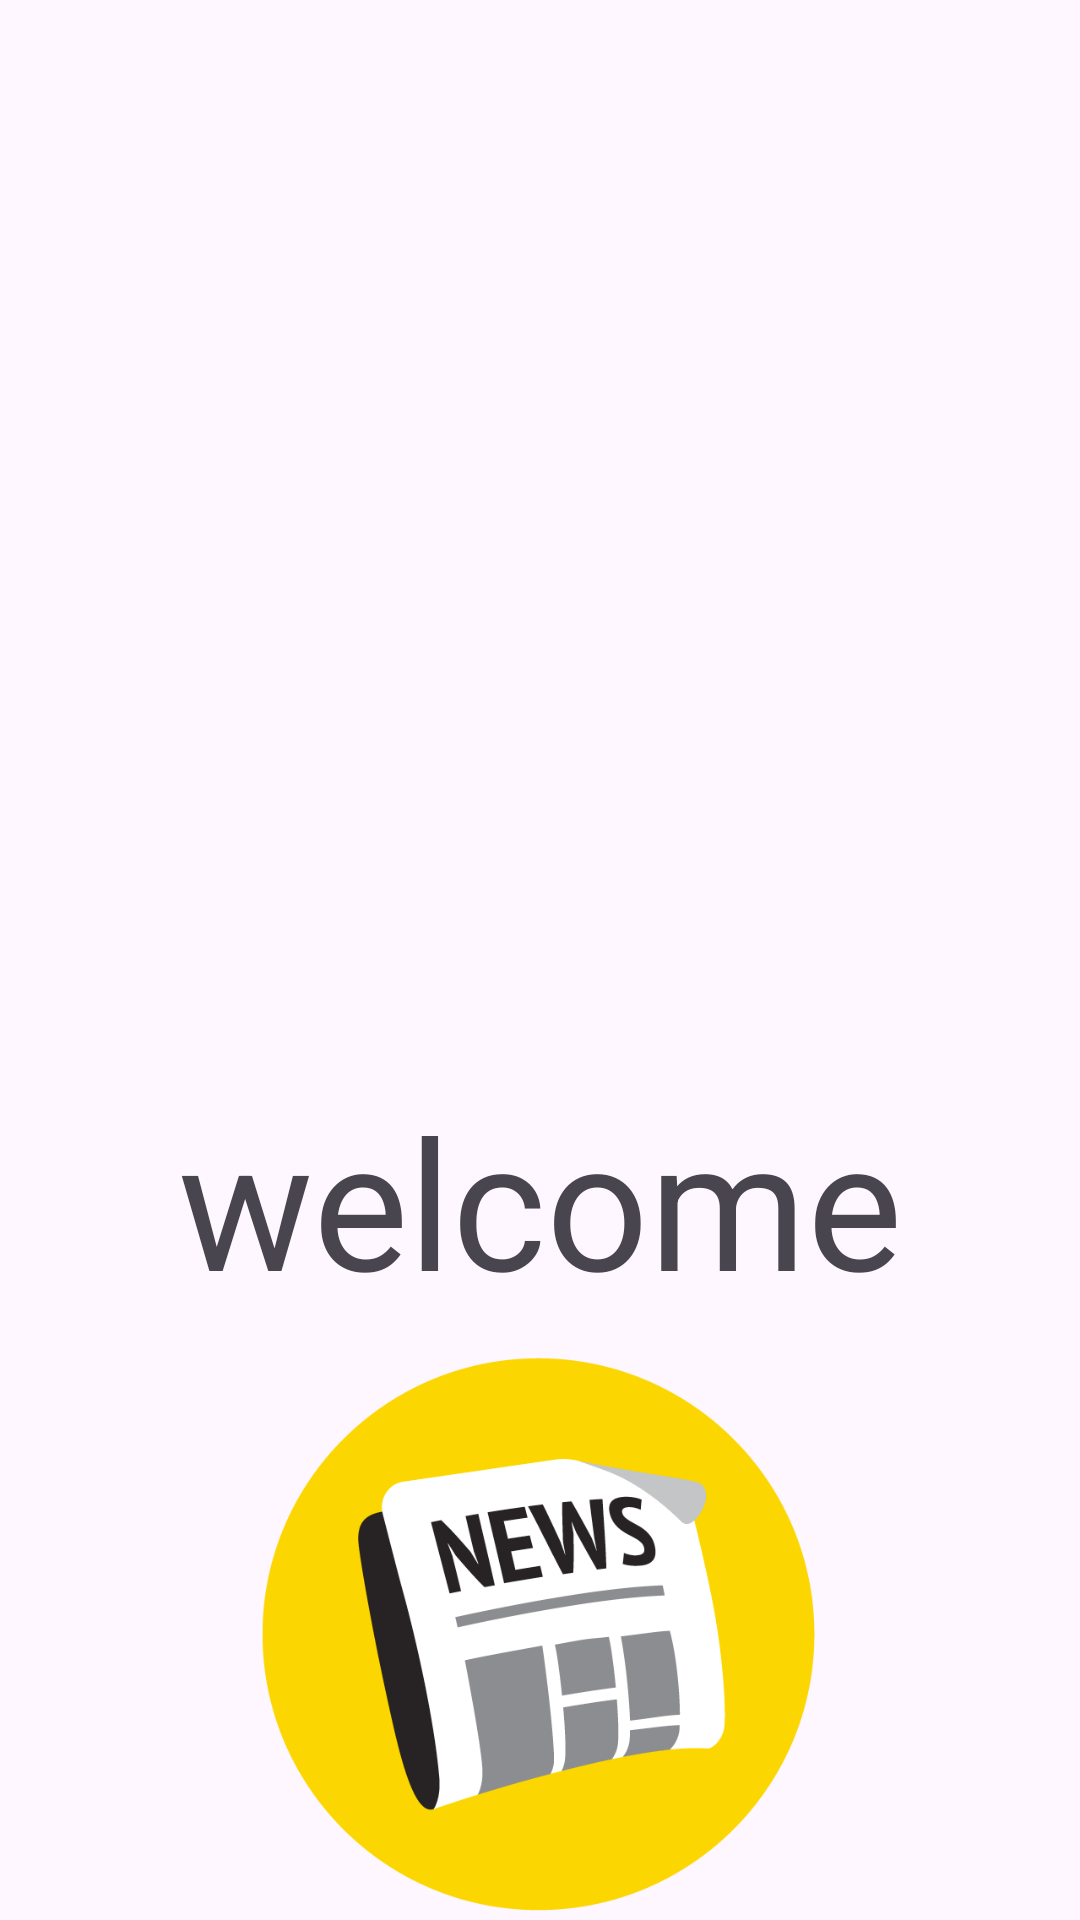

Write the Android layout XML for this screen, with the resource values it uses.
<!-- AndroidManifest.xml: application theme Theme.SimpleNews -->
<!-- res/layout/activity_splash.xml -->
<?xml version="1.0" encoding="utf-8"?>
<LinearLayout
    xmlns:android="http://schemas.android.com/apk/res/android"
    xmlns:tools="http://schemas.android.com/tools"
    android:layout_width="match_parent"
    android:layout_height="match_parent"
    android:orientation="vertical"
    tools:context=".views.SplashActivity">

    <TextView
        android:layout_marginTop="@dimen/_350dp"
        android:layout_gravity="center_horizontal"
        android:gravity="center"
        android:layout_width="match_parent"
        android:layout_height="100dp"
        android:textSize="60sp"
        android:text="welcome"/>

    <ImageView
        android:layout_gravity="center_horizontal"
        android:layout_width="wrap_content"
        android:layout_height="wrap_content"
        android:src="@drawable/news"/>

  </LinearLayout>
<!-- resources referenced by this layout -->
<resources>
  <dimen name="_350dp">350dp</dimen>
  <!-- drawable news: png bitmap (drawable, 24545 bytes) -->
  <style name="Theme.SimpleNews" parent="Base.Theme.SimpleNews" />
  <style name="Base.Theme.SimpleNews" parent="Theme.Material3.DayNight.NoActionBar">
          
          
      </style>
</resources>
